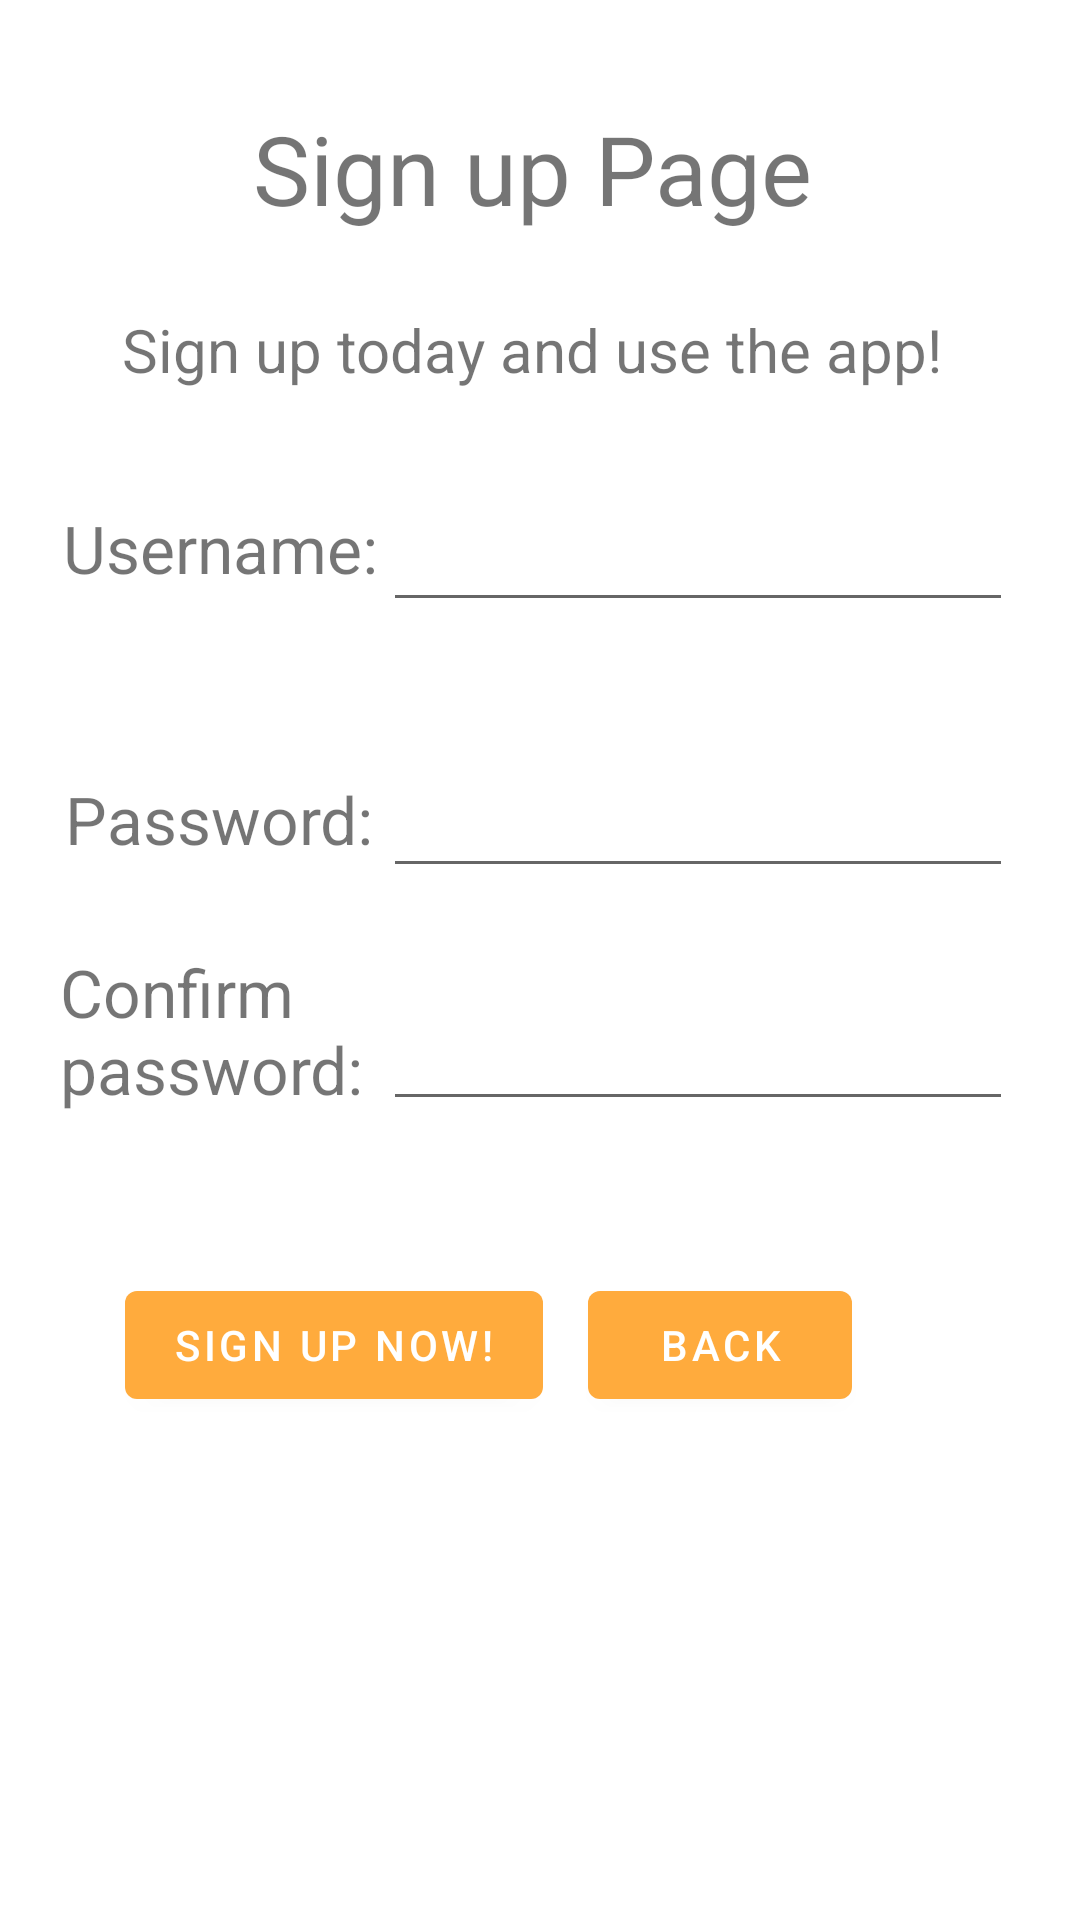

This screen was rendered from an Android layout file. Write that file and the resources it references.
<!-- AndroidManifest.xml: application theme Theme.MyApplication -->
<!-- res/layout/fragment_second.xml -->
<?xml version="1.0" encoding="utf-8"?>
<androidx.constraintlayout.widget.ConstraintLayout xmlns:android="http://schemas.android.com/apk/res/android"
    xmlns:app="http://schemas.android.com/apk/res-auto"
    xmlns:tools="http://schemas.android.com/tools"
    android:layout_width="match_parent"
    android:layout_height="match_parent"
    tools:context=".SecondFragment">

    <TextView
        android:id="@+id/confirm_password_text_view"
        android:layout_width="108dp"
        android:layout_height="66dp"
        android:layout_marginStart="20dp"
        android:layout_marginTop="20dp"
        android:text="@string/confirm"
        android:textSize="22sp"
        app:layout_constraintBottom_toBottomOf="parent"
        app:layout_constraintEnd_toStartOf="@+id/editTextConfirm"
        app:layout_constraintHorizontal_bias="0.35"
        app:layout_constraintStart_toStartOf="parent"
        app:layout_constraintTop_toBottomOf="@+id/username_text_view"
        app:layout_constraintVertical_bias="0.277" />

    <TextView
        android:id="@+id/sign_up_title_textview"
        android:layout_width="wrap_content"
        android:layout_height="wrap_content"
        android:text="@string/sign_up_title"
        android:textSize="32sp"
        app:layout_constraintBottom_toBottomOf="parent"
        app:layout_constraintEnd_toEndOf="parent"
        app:layout_constraintHorizontal_bias="0.486"
        app:layout_constraintStart_toStartOf="parent"
        app:layout_constraintTop_toTopOf="parent"
        app:layout_constraintVertical_bias="0.058" />

    <EditText
        android:id="@+id/editTextUsername"
        android:layout_width="wrap_content"
        android:layout_height="wrap_content"
        android:ems="10"
        android:inputType="text"
        android:minHeight="48dp"
        app:layout_constraintBottom_toBottomOf="parent"
        app:layout_constraintEnd_toEndOf="parent"
        app:layout_constraintHorizontal_bias="0.85"
        app:layout_constraintStart_toStartOf="parent"
        app:layout_constraintTop_toTopOf="parent"
        app:layout_constraintVertical_bias="0.269" />

    <Button
        android:id="@+id/sign_up_now_button"
        android:layout_width="wrap_content"
        android:layout_height="wrap_content"
        android:layout_marginStart="30dp"
        android:text="@string/sign_up_now_button"
        app:layout_constraintBottom_toBottomOf="parent"
        app:layout_constraintEnd_toStartOf="@+id/back_button"
        app:layout_constraintHorizontal_bias="0.435"
        app:layout_constraintStart_toStartOf="parent"
        app:layout_constraintTop_toTopOf="parent"
        app:layout_constraintVertical_bias="0.717" />

    <Button
        android:id="@+id/back_button"
        android:layout_width="wrap_content"
        android:layout_height="wrap_content"
        android:layout_marginEnd="76dp"
        android:text="@string/back_button"
        app:layout_constraintBottom_toBottomOf="parent"
        app:layout_constraintEnd_toEndOf="parent"
        app:layout_constraintTop_toTopOf="parent"
        app:layout_constraintVertical_bias="0.717" />

    <EditText
        android:id="@+id/editTextPassword"
        android:layout_width="wrap_content"
        android:layout_height="wrap_content"
        android:ems="10"
        android:inputType="textPassword"
        android:minHeight="48dp"
        app:layout_constraintBottom_toBottomOf="parent"
        app:layout_constraintEnd_toEndOf="parent"
        app:layout_constraintHorizontal_bias="0.85"
        app:layout_constraintStart_toStartOf="parent"
        app:layout_constraintTop_toBottomOf="@+id/editTextUsername"
        app:layout_constraintVertical_bias="0.106" />

    <TextView
        android:id="@+id/password_text_view"
        android:layout_width="wrap_content"
        android:layout_height="wrap_content"
        android:layout_marginStart="20dp"
        android:layout_marginTop="20dp"
        android:text="@string/password"
        android:textSize="22sp"
        app:layout_constraintBottom_toBottomOf="parent"
        app:layout_constraintEnd_toStartOf="@+id/editTextPassword"
        app:layout_constraintHorizontal_bias="0.35"
        app:layout_constraintStart_toStartOf="parent"
        app:layout_constraintTop_toBottomOf="@+id/username_text_view"
        app:layout_constraintVertical_bias="0.104" />

    <TextView
        android:id="@+id/username_text_view"
        android:layout_width="wrap_content"
        android:layout_height="wrap_content"
        android:layout_marginStart="20dp"
        android:text="@string/username"
        android:textSize="22sp"
        app:layout_constraintBottom_toBottomOf="parent"
        app:layout_constraintEnd_toStartOf="@+id/editTextUsername"
        app:layout_constraintHorizontal_bias="0.35"
        app:layout_constraintStart_toStartOf="parent"
        app:layout_constraintTop_toTopOf="parent"
        app:layout_constraintVertical_bias="0.275" />

    <TextView
        android:id="@+id/sign_up_message_textView"
        android:layout_width="wrap_content"
        android:layout_height="wrap_content"
        android:text="@string/sign_up_message"
        android:textSize="20sp"
        app:layout_constraintBottom_toBottomOf="parent"
        app:layout_constraintEnd_toEndOf="parent"
        app:layout_constraintHorizontal_bias="0.47"
        app:layout_constraintStart_toStartOf="parent"
        app:layout_constraintTop_toTopOf="parent"
        app:layout_constraintVertical_bias="0.168" />

    <EditText
        android:id="@+id/editTextConfirm"
        android:layout_width="wrap_content"
        android:layout_height="wrap_content"
        android:ems="10"
        android:inputType="textPassword"
        app:layout_constraintBottom_toBottomOf="parent"
        app:layout_constraintEnd_toEndOf="parent"
        app:layout_constraintHorizontal_bias="0.85"
        app:layout_constraintStart_toStartOf="parent"
        app:layout_constraintTop_toBottomOf="@+id/editTextPassword"
        app:layout_constraintVertical_bias="0.12" />

</androidx.constraintlayout.widget.ConstraintLayout>
<!-- resources referenced by this layout -->
<resources>
  <string name="back_button">Back</string>
  <string name="confirm">Confirm password:</string>
  <string name="password">Password:</string>
  <string name="sign_up_message">Sign up today and use the app!</string>
  <string name="sign_up_now_button">Sign up now!</string>
  <string name="sign_up_title">Sign up Page</string>
  <string name="username">Username:</string>
  <style name="Theme.MyApplication" parent="Theme.MaterialComponents.DayNight.DarkActionBar">
          
          <item name="colorPrimary">@color/cream_orange</item>
          <item name="colorPrimaryVariant">@color/cream_orange</item>
          <item name="colorOnPrimary">@color/white</item>
          
          <item name="colorSecondary">@color/teal_200</item>
          <item name="colorSecondaryVariant">@color/teal_700</item>
          <item name="colorOnSecondary">@color/black</item>
          
          <item name="android:statusBarColor">?attr/colorPrimaryVariant</item>
          
      </style>
  <color name="cream_orange">#ffab3d</color>color&gt;
  <color name="white">#FFFFFFFF</color>
  <color name="teal_200">#FF03DAC5</color>
  <color name="teal_700">#FF018786</color>
  <color name="black">#FF000000</color>
</resources>
